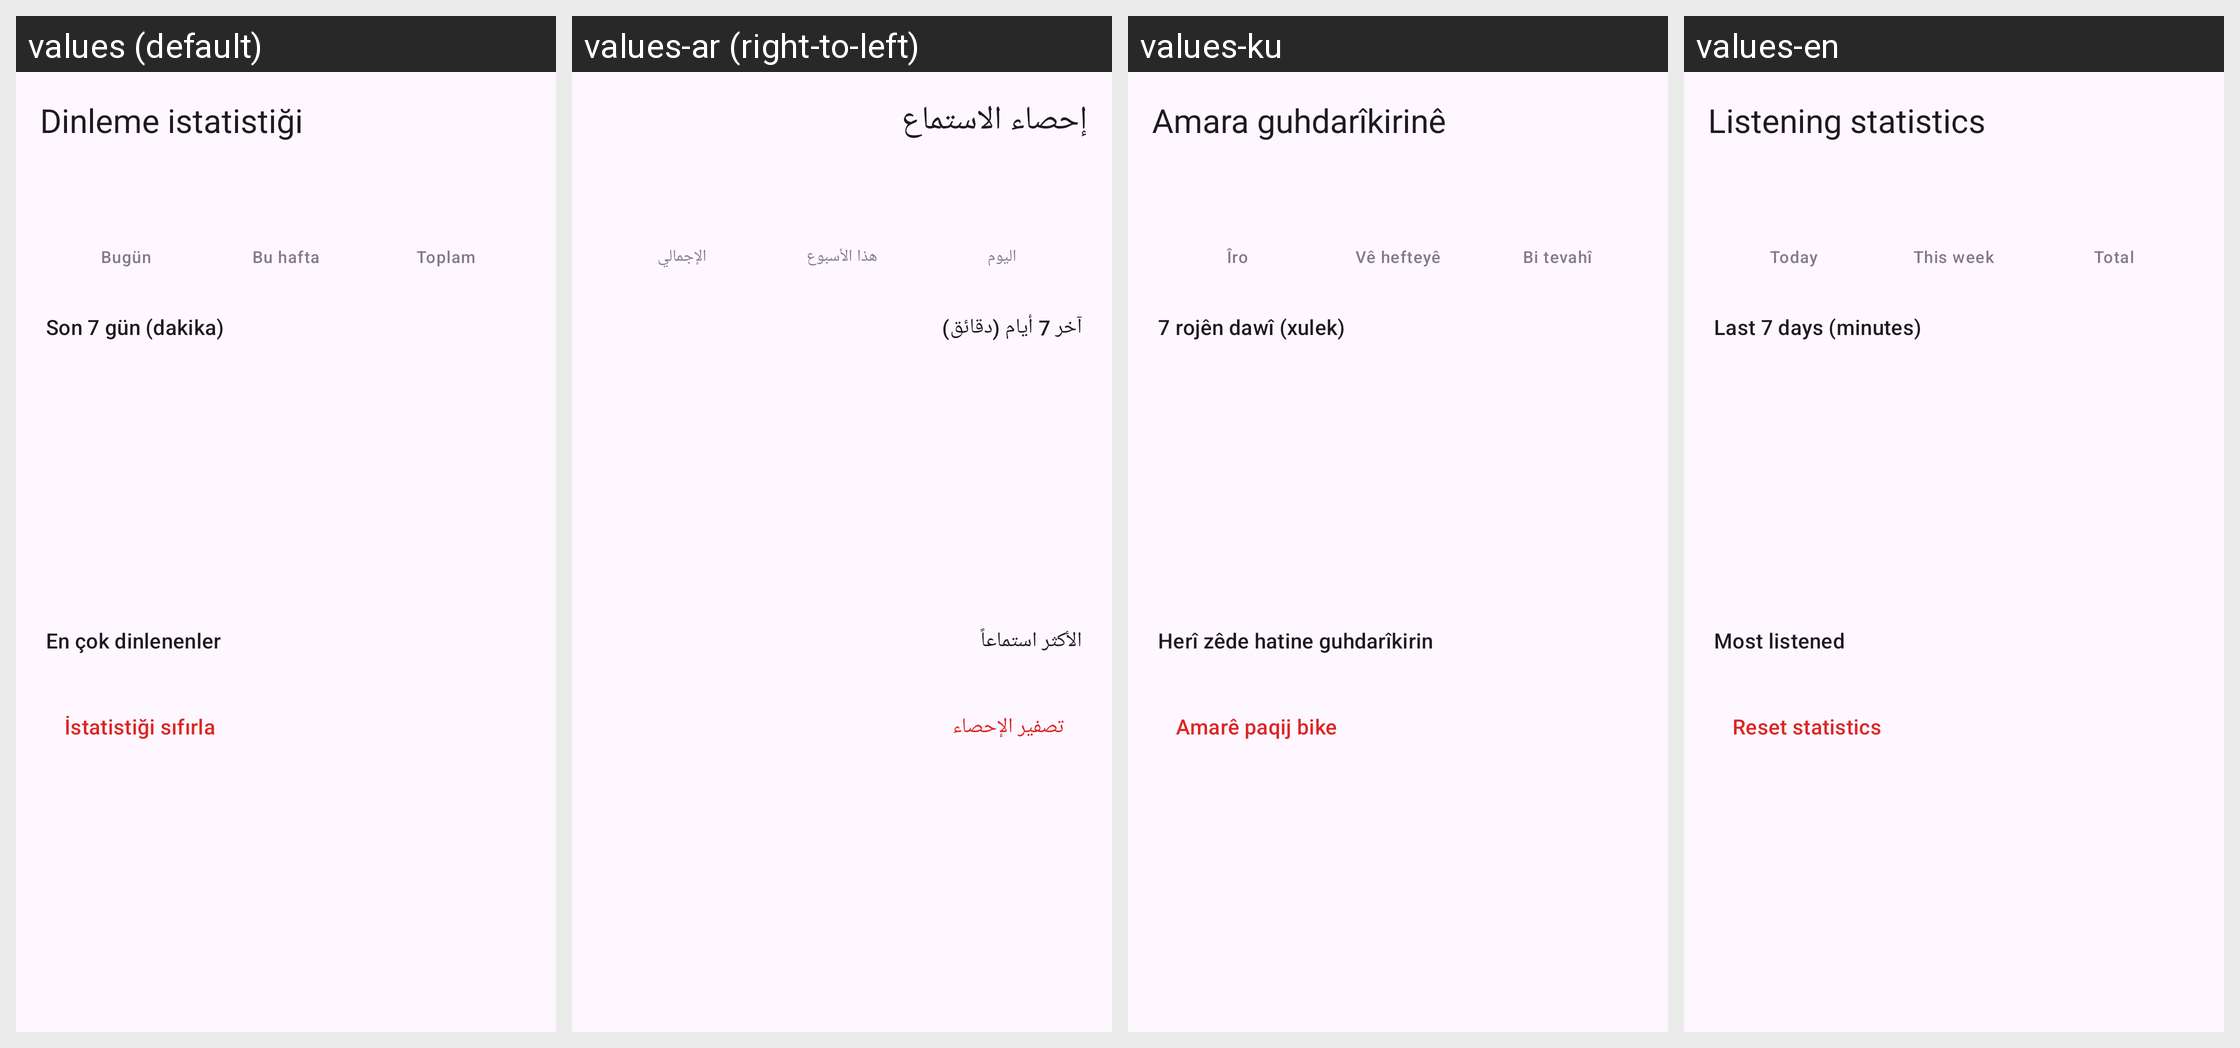

The same Android screen rendered under several of its app's locales, left to right. List the strings drawn on it with the default value and each locale's translation.
Android screen res/layout/activity_stats.xml rendered under 4 locales, left to right: values (default), values-ar (right-to-left), values-ku, values-en. Device: Nexus 5 (rendered at 1080×1920; each locale shown at half size, 540×960, under a caption strip naming it); theme Theme.Xwendevan.
Strings drawn on this screen, with the default value and each locale's value (text and hints the layout hard-codes, and strings that could not be matched under every locale, appear in the picture but are not listed):

menu_stats
  values: Dinleme istatistiği
  values-ar: إحصاء الاستماع
  values-ku: Amara guhdarîkirinê
  values-en: Listening statistics

stats_today
  values: Bugün
  values-ar: اليوم
  values-ku: Îro
  values-en: Today

stats_week
  values: Bu hafta
  values-ar: هذا الأسبوع
  values-ku: Vê hefteyê
  values-en: This week

stats_total
  values: Toplam
  values-ar: الإجمالي
  values-ku: Bi tevahî
  values-en: Total

stats_last_week
  values: Son 7 gün (dakika)
  values-ar: آخر 7 أيام (دقائق)
  values-ku: 7 rojên dawî (xulek)
  values-en: Last 7 days (minutes)

stats_top_books
  values: En çok dinlenenler
  values-ar: الأكثر استماعاً
  values-ku: Herî zêde hatine guhdarîkirin
  values-en: Most listened

stats_reset
  values: İstatistiği sıfırla
  values-ar: تصفير الإحصاء
  values-ku: Amarê paqij bike
  values-en: Reset statistics
